Run: headless pygame with SDL's dummy video driver; simulated clock (each Clock.tick advances the game by its frame time, no real sleeping); random seed 0; keys injected as events and as key.get_pressed() state; no mouse input.
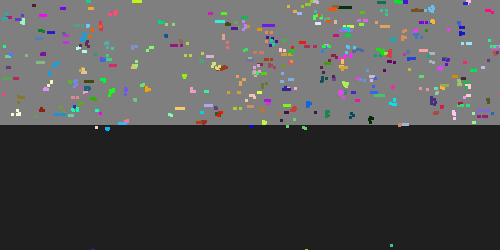
Frame 1 of 2 · flips 1–60 · no input
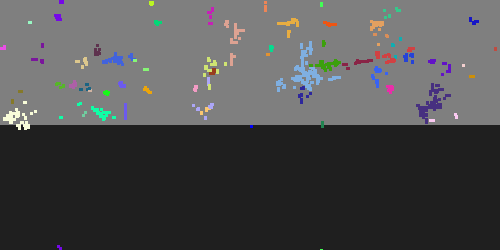
Frame 2 of 2 · flips 61–180 · tapped SPACE, RETURN · held RIGHT (→), D

The pygame program that drew these frames:

import pygame
import random
import math


class Cell:
    def __init__(self, cords, lifeTime=100, color=None, genome=None):
        self.cords = cords
        self.rotation = [1, 0]
        self.lifeTime = lifeTime
        self.energy = 50 # тратится на действие, если 0 - организм погибает
        self.isAlife = True

        if genome == None: self.genome = [random.randint(0,100) for _ in range(16)]
        else: self.genome = genome
        #self.genome = self.generateGenome()
        self.genomeStep = 0 # убрать потом?
        
        if color==None: self.color = (random.randint(0,255), random.randint(0,255), random.randint(0,255))
        else: self.color = color

        #self.speed = speed # или max speed и speed выбирается отдельно
        #self.findRadius = None


    def update(self):
        self.makeStep()       
        self.energy-=1
        self.lifeTime-=1
        if self.energy<=0 or self.lifeTime==0: self.die()

    def makeStep(self):
        s = self.genome[self.genomeStep]
        if 0 <= s <20: 
            self.moveForward()
        if 20 <= s < 25: 
            self.turnLeft()
        if 25 <= s < 30: 
            self.turnRight()
        if 30 <= s < 65 and len(alotCells) < 1000:
            self.replicate()
        if 65 <= s < 100:
            self.getEnergy()
        
        self.genomeStep+=1
        if self.genomeStep > len(self.genome)-1: self.genomeStep=0

    def moveForward(self):
        #сделать проверку на возможность шага
            #клетка занята
                #клетки между начальной и конечной заняты

        # сделать шаг, заменить на ЗАПРОС шага, если можно - шаг
        for i in alotCells:
            if i.cords == [self.cords[0]+self.rotation[0], self.cords[1]+self.rotation[1]]:
                return
        self.cords[0]+=self.rotation[0]
        self.cords[1]+=self.rotation[1]

        # если за границей - переместиться, добавить проверку занята ли
        if self.cords[0]<0:self.cords[0]=screen.get_width()+self.cords[0]
        if self.cords[0]>=screen.get_width():self.cords[0]=self.cords[0]-screen.get_width()

        if self.cords[1]<0:self.cords[1]=screen.get_height()+self.cords[1]
        if self.cords[1]>=screen.get_height():self.cords[1]=self.cords[1]-screen.get_height()

    def turnRight(self):
        if self.rotation==[1,0]:self.rotation=[0,1]
        elif self.rotation==[0,1]: self.rotation=[-1,0]
        elif self.rotation==[-1,0]: self.rotation=[0,-1]
        elif self.rotation==[0,-1]: self.rotation=[1,0]

    def turnLeft(self):
        if self.rotation==[1,0]:self.rotation=[0,-1]
        elif self.rotation==[0,-1]: self.rotation=[-1,0]
        elif self.rotation==[-1,0]: self.rotation=[0,1]
        elif self.rotation==[0,1]: self.rotation=[1,0]

    def replicate(self):
        if self.energy<30:
            #print("not enough energy")
            return
        for i in alotCells:
            if i.cords == [self.cords[0]+self.rotation[0], self.cords[1]+self.rotation[1]]:
                #self.turnLeft()
                #print("coordinates are not empty")
                return
        #print("new cell added")
        newGenome = self.genome.copy()
        for i in range(len(newGenome)):
            if random.randint(0,99)>94:
                newGenome[i]+=random.randint(-15,15)
            if newGenome[i]>100:newGenome[i] = newGenome[i]-100
            elif newGenome[i]<0:newGenome[i] = newGenome[i]+100

        newLifeTime = self.lifeTime
        if random.randint(0,99)>50:
            newLifeTime+=random.randint(-10,10)
        if newLifeTime<=0: newLifeTime=20

        newCell = Cell([self.cords[0]+self.rotation[0], self.cords[1]+self.rotation[1]], color=self.color, genome=newGenome, lifeTime=newLifeTime)
        newCell.rotation = self.rotation

        newCell.energy = self.energy//2
        self.energy = self.energy//2

        alotCells.append(newCell)

    def die(self):
        self.isAlife = False
        #print("cell died, energy:", self.energy, "lifetime:", self.lifeTime)


    def generateGenome(self): 
        for i in range(len(self.genome)):
            self.genome[i] = random.randint(0,100)

    def getEnergy(self):
        if self.cords[1]<screen.get_height()/2: 
            self.energy+=30
        if self.energy>50: self.energy=50

    



pygame.init()
screen = pygame.display.set_mode((500, 250))
clock = pygame.time.Clock()
running = True
dt = 0


alotCells = [Cell(pygame.Vector2(random.randint(0, screen.get_width()), random.randint(0, screen.get_height()))) for _ in range(500)]
player = Cell([screen.get_width()/2, screen.get_height()/2])
#player.genome = [70, 60, 25, 20] # для порождения клеток с заданным геномом

while running:
    for event in pygame.event.get():
        if event.type == pygame.QUIT:
            running = False
    screen.fill((31, 31, 31))
    #for i in range(screen.get_height()):
    #    pygame.draw.rect(screen, (i/screen.get_height()*32, i/screen.get_height()*32, i/screen.get_height()*32), (0, i, screen.get_width(), 1))
    pygame.draw.rect(screen, (127, 127, 127), (0, 0, screen.get_width(), screen.get_height()/2))
        



    # ai cells ######################################################
    alifeCells = []
    colorsOfCells = []

    for i in range(len(alotCells)):
        alotCells[i].update()

    for i in range(len(alotCells)):
        if alotCells[i].isAlife: 
            alifeCells.append(alotCells[i])
            colorsOfCells.append(alotCells[i].color)
            pygame.draw.rect(screen, alotCells[i].color, (alotCells[i].cords[0], alotCells[i].cords[1], 3, 3))

    alotCells = alifeCells
    
    #print("alotcells size: ", len(alotCells))

    if len(alotCells)==0:
        print("all cells are dead, resetting sim")
        alotCells = [Cell(pygame.Vector2(random.randint(0, screen.get_width()), random.randint(0, screen.get_height()))) for _ in range(200)]

    elif len(alotCells)>0:
        isAllCellsOneAncestor = True
        for i in range(len(colorsOfCells)):
            if colorsOfCells[i] != colorsOfCells[0]:
                isAllCellsOneAncestor = False
                break
    
        if isAllCellsOneAncestor==True:
            print(f"cell with color {colorsOfCells[0]} won, resetting sim with half population genome: {alifeCells[0].genome}")
            alotCells = [Cell(pygame.Vector2(random.randint(0, screen.get_width()), random.randint(0, screen.get_height())), genome=alifeCells[0].genome) for _ in range(100)]
            for i in range(100):
                alotCells.append(Cell(pygame.Vector2(random.randint(0, screen.get_width()), random.randint(0, screen.get_height()))))


    
    #print(len(alotCells))

    # player cell ######################################################

    keys = pygame.key.get_pressed()
    if keys[pygame.K_w]:
        player.moveForward()
    if keys[pygame.K_a]:
        player.turnLeft()
    if keys[pygame.K_d]:
        player.turnRight()
    if keys[pygame.K_SPACE]:
        player.replicate()
    player.energy = 100


    pygame.draw.rect(screen, "blue", (player.cords[0], player.cords[1], 3, 3))

    dt = clock.tick(1000) / 1000.0 # limits FPS to n fps
    pygame.display.flip()
pygame.quit()
